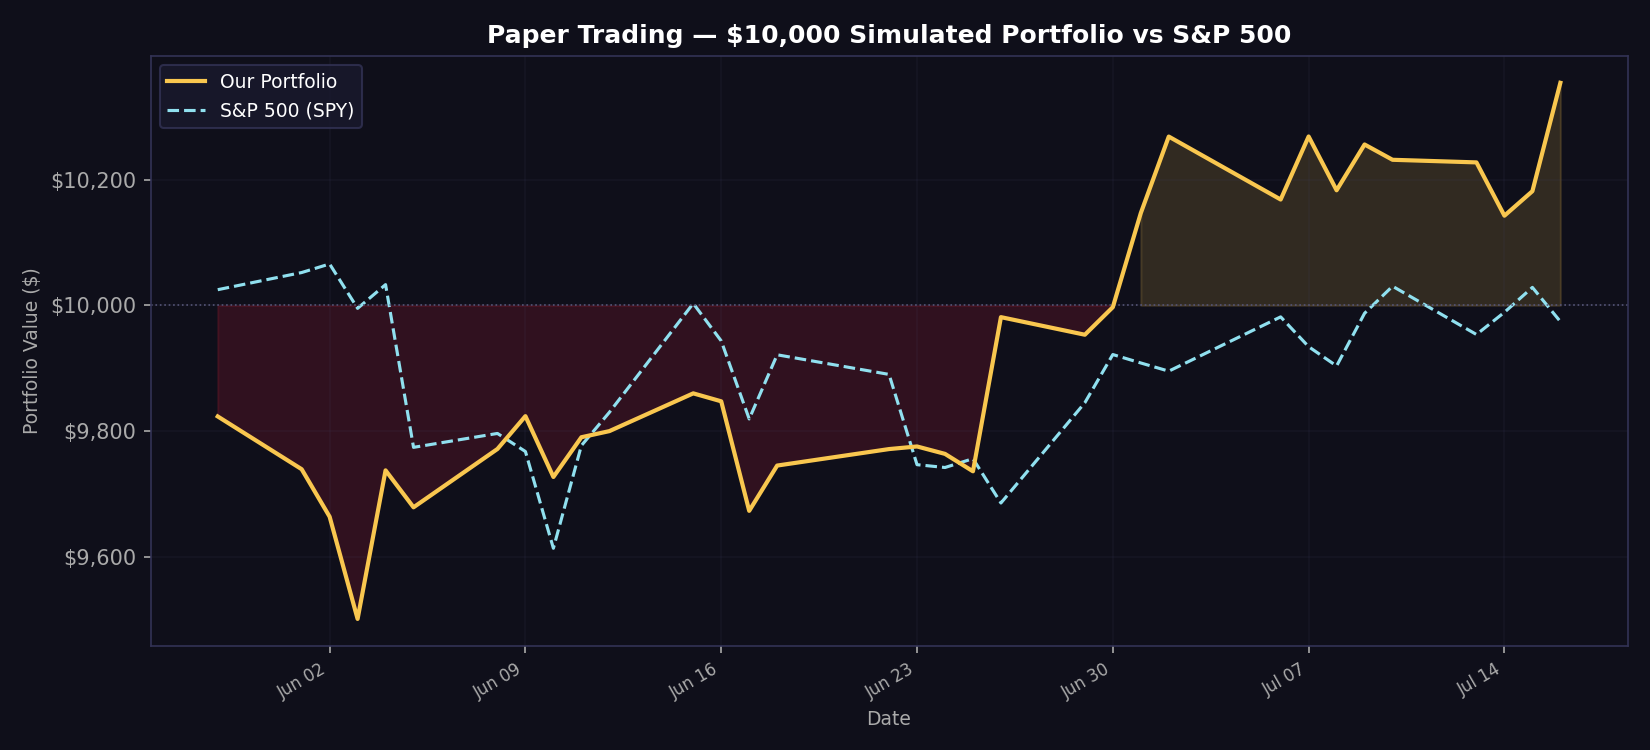

The table this chart was drawn from, first rows:
date, portfolio_value, spy_value, daily_return
2026-05-29, 9823, 10025, -0.01768
2026-06-01, 9739, 10052, -0.008545
2026-06-02, 9664, 10066, -0.007763
2026-06-03, 9501, 9995, -0.01683
2026-06-04, 9737, 10033, 0.02489
2026-06-05, 9679, 9774, -0.006038
2026-06-08, 9771, 9796, 0.00959
2026-06-09, 9824, 9767, 0.005348
2026-06-10, 9727, 9613, -0.009852
2026-06-11, 9790, 9777, 0.006497
2026-06-12, 9800, 9830, 0.000993
2026-06-15, 9860, 10003, 0.006132
2026-06-16, 9847, 9943, -0.001284
2026-06-17, 9673, 9819, -0.0177
2026-06-18, 9745, 9921, 0.007448
2026-06-22, 9771, 9890, 0.002693
2026-06-23, 9775, 9746, 0.000425
2026-06-24, 9764, 9742, -0.001207
2026-06-25, 9736, 9756, -0.002842
2026-06-26, 9981, 9686, 0.0252
2026-06-29, 9953, 9845, -0.002802
2026-06-30, 9997, 9922, 0.004403
2026-07-01, 10147, 9908, 0.01498
2026-07-02, 10269, 9895, 0.012
2026-07-06, 10168, 9982, -0.009754
2026-07-07, 10269, 9934, 0.009865
2026-07-08, 10183, 9904, -0.008335
2026-07-09, 10256, 9987, 0.007156
2026-07-10, 10232, 10030, -0.002376
2026-07-13, 10227, 9954, -0.000407
2026-07-14, 10143, 9989, -0.008292
2026-07-15, 10182, 10029, 0.003846
2026-07-16, 10354, 9974, 0.01694
